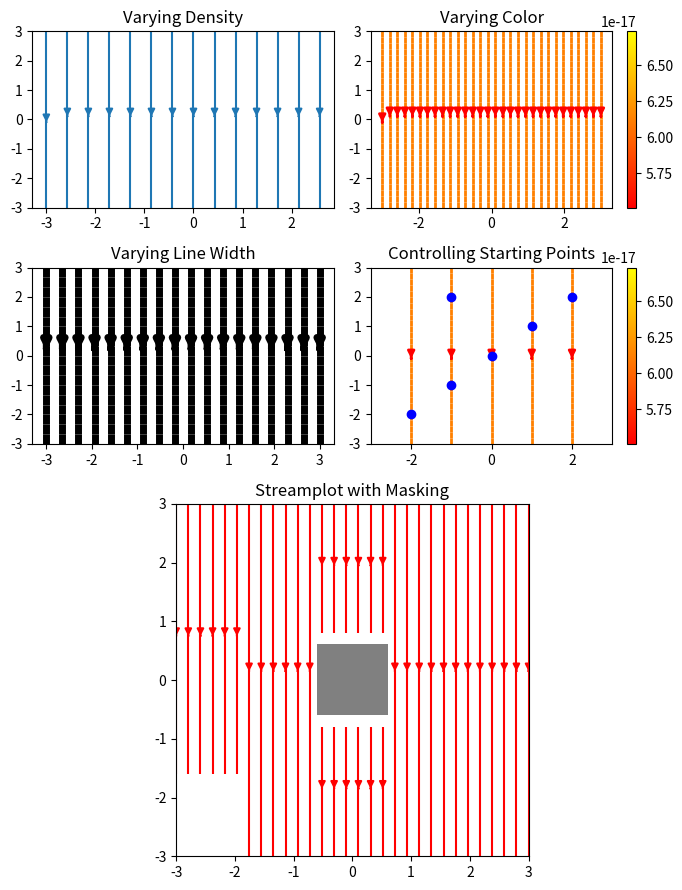

This figure's Python source:
import numpy as np
import matplotlib.pyplot as plt
import matplotlib.gridspec as gridspec

w = 3
Y, X = np.mgrid[-w:w:100j, -w:w:100j]
# U = -1 - X**2 + Y
# V = 1 + X - Y**2
ang = 2/8
theta = (np.pi * ang)
# U = np.copy(X) * -2 * np.cos(theta)  +  np.copy(Y) * -2 * np.cos(theta)
# V = np.copy(X) * -2 * np.cos(theta) +  np.copy(Y) * -2 * np.sin(theta)
# U = np.copy(X) * np.cos(-2*theta)
# V = np.copy(Y) * -2 * np.sin(-2*theta)
U = np.ones(X.shape) * np.cos(-2*theta)
V = np.ones(Y.shape) * np.sin(-2*theta)

# U = np.ones(X.shape) * np.sin(-2*theta)
# V = -np.ones(Y.shape) * np.cos(-2*theta)

speed = np.sqrt(U*U + V*V)

fig = plt.figure(figsize=(7, 9))
gs = gridspec.GridSpec(nrows=3, ncols=2, height_ratios=[1, 1, 2])
2
#  Varying density along a streamline
ax0 = fig.add_subplot(gs[0, 0])
ax0.streamplot(X, Y, U, V, density=[0.5, 1])
ax0.set_title('Varying Density')

# Varying color along a streamline
ax1 = fig.add_subplot(gs[0, 1])
strm = ax1.streamplot(X, Y, U, V, color=U, linewidth=2, cmap='autumn')
fig.colorbar(strm.lines)
ax1.set_title('Varying Color')

#  Varying line width along a streamline
ax2 = fig.add_subplot(gs[1, 0])
lw = 5*speed / speed.max()
ax2.streamplot(X, Y, U, V, density=0.6, color='k', linewidth=lw)
ax2.set_title('Varying Line Width')

# Controlling the starting points of the streamlines
seed_points = np.array([[-2, -1, 0, 1, 2, -1], [-2, -1,  0, 1, 2, 2]])

ax3 = fig.add_subplot(gs[1, 1])
strm = ax3.streamplot(X, Y, U, V, color=U, linewidth=2,
                     cmap='autumn', start_points=seed_points.T)
fig.colorbar(strm.lines)
ax3.set_title('Controlling Starting Points')

# Displaying the starting points with blue symbols.
ax3.plot(seed_points[0], seed_points[1], 'bo')
ax3.axis((-w, w, -w, w))

# Create a mask
mask = np.zeros(U.shape, dtype=bool)
mask[40:60, 40:60] = True
U[:20, :20] = np.nan
U = np.ma.array(U, mask=mask)

ax4 = fig.add_subplot(gs[2:, :])
ax4.streamplot(X, Y, U, V, color='r')
ax4.set_title('Streamplot with Masking')

ax4.imshow(~mask, extent=(-w, w, -w, w), alpha=0.5,
          interpolation='nearest', cmap='gray', aspect='auto')
ax4.set_aspect('equal')

plt.tight_layout()
plt.show()